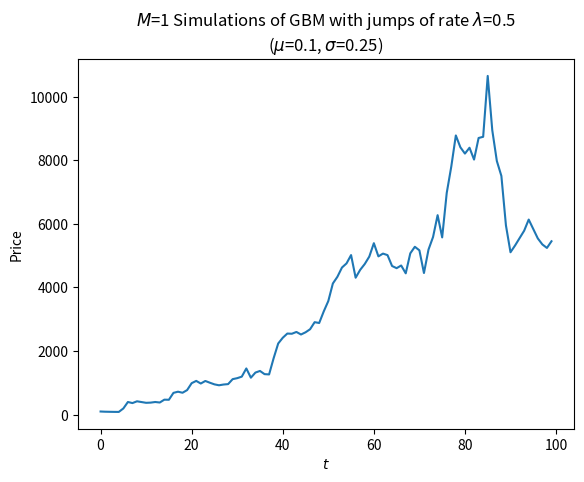
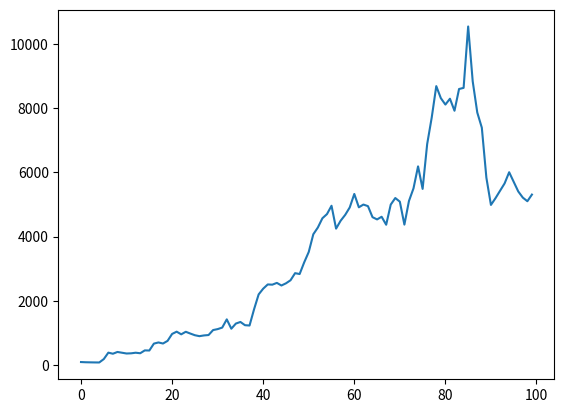

Source code (Python) for these figures, in order:
import matplotlib.pyplot as plt
import numpy as np
from math import erf

def Stock_GBM_Jumps(S0: int, mu: float, sigma: float, lam: float, T: int, dt: float, M: int) -> list[list[float]]:
    """
    Performs M-Simulations of GBM with Jumps
    ----------------------------------------
    S0 : initial stock price
    mu : mean of stock price distribution
    sigma : variance of stock price distribution
    lam : arrival rate of Poisson distribution for jumps
    T : total time
    dt : step size
    M : number of simulations
    ----------------------------------------
    Returns a matrix of M paths with int(T/dt) steps
    """
    paths = S0 * np.ones(shape=(M, int(T/dt)))
    for col in range(1, int(T/dt)):
        W_t = np.random.normal(0, np.sqrt(dt), size=(M, ))
        J_t = S0 * np.random.poisson(lam, size=(M, ))
        paths[:,col] = paths[:,col-1] * np.exp((mu - ((sigma**2)/2)) * dt + (sigma * W_t)) + J_t
    
    plt.figure(1)
    plt.plot(paths.T.squeeze())
    plt.xlabel("$t$")
    plt.ylabel("Price")
    plt.title(f"$M$={M} Simulations of GBM with jumps of rate $\lambda$={lam}\n($\mu$={mu}, $\sigma$={sigma})")
    
    return paths

def Option_Price_BS(type: str, ul_path: list[float], K: float, T: int, r: float, vol: float) -> list[float]:
    """
    Calculates the price of an option using the Black-Scholes formula
    -----------------------------------------------------------------
    type : type of option, either "call" or "put"
    ul_path : price path of the underlying stock
    K : strike price
    T : time to maturity
    r : risk free rate
    vol : volatility of underlying asset
    -----------------------------------------------------------------
    Returns a path of option price with the same length as ul_path
    """
    path = []
    T = len(ul_path)
    if type.lower() == "call":
        for t, spot_price in enumerate(ul_path):
            d1 = (np.log(spot_price / K) + ((r + ((vol ** 2) / 2)) * (T-t))) / (vol * np.sqrt(T-t))
            d2 = d1 - (vol * np.sqrt(T-t))
            N = lambda x : (1 + erf(x / np.sqrt(2))) / 2
            path.append((spot_price * N(d1)) - (K * np.exp(-r * (T-t)) * N(d2)))
    return path

if __name__ == "__main__":
    S = 100
    mu = 0.1
    sigma = 0.25
    lam = 0.5
    T = 10
    dt = 0.1
    M = 1
    
    paths = Stock_GBM_Jumps(S, mu, sigma, lam, T, dt, M)
    
    K = 150
    r = 0.02
    
    for path in paths:
        plt.figure(2)
        plt.plot(Option_Price_BS("call", path, K, T//dt, r, sigma))
        plt.show()